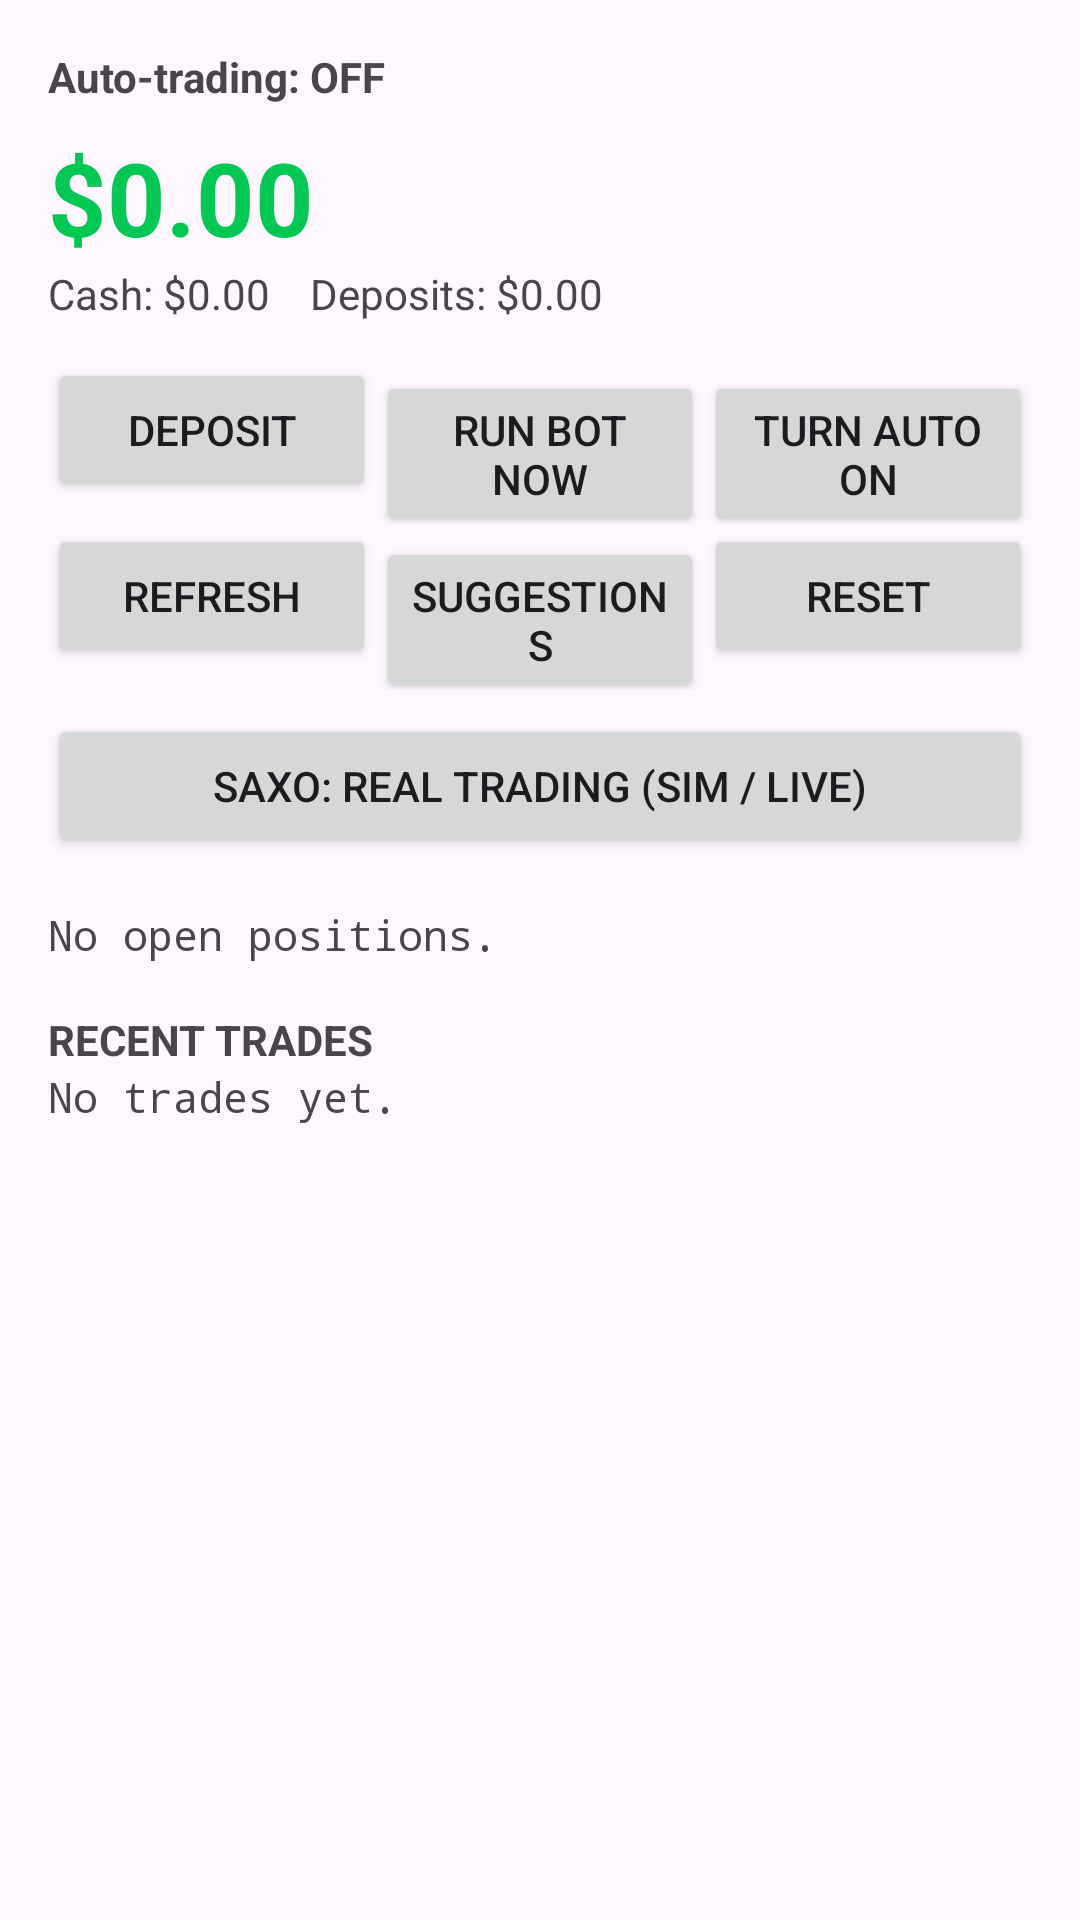

Here is an Android app screen rendered from its layout file. Give the layout XML and the strings, colors and styles it references.
<!-- AndroidManifest.xml: application theme Theme.AutoTrader -->
<!-- res/layout/activity_main.xml -->
<?xml version="1.0" encoding="utf-8"?>
<ScrollView xmlns:android="http://schemas.android.com/apk/res/android"
    android:layout_width="match_parent"
    android:layout_height="match_parent">

    <LinearLayout
        android:layout_width="match_parent"
        android:layout_height="wrap_content"
        android:orientation="vertical"
        android:padding="16dp">

        <TextView
            android:id="@+id/tvAuto"
            android:layout_width="match_parent"
            android:layout_height="wrap_content"
            android:text="Auto-trading: OFF"
            android:textStyle="bold" />

        <TextView
            android:id="@+id/tvEquity"
            android:layout_width="match_parent"
            android:layout_height="wrap_content"
            android:layout_marginTop="8dp"
            android:text="$0.00"
            android:textColor="#00C853"
            android:textSize="34sp"
            android:textStyle="bold" />

        <TextView
            android:id="@+id/tvDetails"
            android:layout_width="match_parent"
            android:layout_height="wrap_content"
            android:text="Cash: $0.00    Deposits: $0.00" />

        <LinearLayout
            android:layout_width="match_parent"
            android:layout_height="wrap_content"
            android:layout_marginTop="12dp"
            android:orientation="horizontal">

            <Button
                android:id="@+id/btnDeposit"
                android:layout_width="0dp"
                android:layout_height="wrap_content"
                android:layout_weight="1"
                android:text="Deposit" />

            <Button
                android:id="@+id/btnRun"
                android:layout_width="0dp"
                android:layout_height="wrap_content"
                android:layout_weight="1"
                android:text="Run bot now" />

            <Button
                android:id="@+id/btnAuto"
                android:layout_width="0dp"
                android:layout_height="wrap_content"
                android:layout_weight="1"
                android:text="Turn auto ON" />
        </LinearLayout>

        <LinearLayout
            android:layout_width="match_parent"
            android:layout_height="wrap_content"
            android:orientation="horizontal">

            <Button
                android:id="@+id/btnRefresh"
                android:layout_width="0dp"
                android:layout_height="wrap_content"
                android:layout_weight="1"
                android:text="Refresh" />

            <Button
                android:id="@+id/btnSuggest"
                android:layout_width="0dp"
                android:layout_height="wrap_content"
                android:layout_weight="1"
                android:text="Suggestions" />

            <Button
                android:id="@+id/btnReset"
                android:layout_width="0dp"
                android:layout_height="wrap_content"
                android:layout_weight="1"
                android:text="Reset" />
        </LinearLayout>

        <Button
            android:id="@+id/btnSaxo"
            android:layout_width="match_parent"
            android:layout_height="wrap_content"
            android:layout_marginTop="8dp"
            android:text="SAXO: Real Trading (SIM / LIVE)" />

        <TextView
            android:id="@+id/tvPositions"
            android:layout_width="match_parent"
            android:layout_height="wrap_content"
            android:layout_marginTop="16dp"
            android:fontFamily="monospace"
            android:text="No open positions." />

        <TextView
            android:layout_width="match_parent"
            android:layout_height="wrap_content"
            android:layout_marginTop="16dp"
            android:text="RECENT TRADES"
            android:textStyle="bold" />

        <TextView
            android:id="@+id/tvLog"
            android:layout_width="match_parent"
            android:layout_height="wrap_content"
            android:fontFamily="monospace"
            android:text="No trades yet." />

    </LinearLayout>
</ScrollView>
<!-- resources referenced by this layout -->
<resources>
  <style name="Theme.AutoTrader" parent="Theme.Material3.DayNight">
          <item name="colorPrimary">#1A73E8</item>
          <item name="colorSecondary">#00C853</item>
      </style>
</resources>
